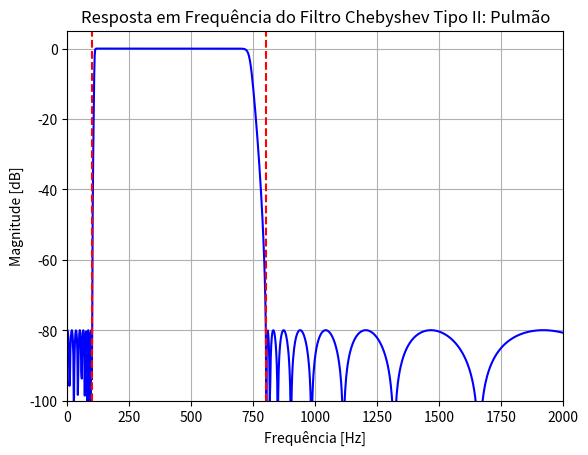

Python code for this plot:
import numpy as np
import matplotlib.pyplot as plt
from scipy import signal

# Definir a frequência de corte (faixa de 100 Hz a 800 Hz)
lowcut = 100
highcut = 800
fs = 8000.0  # Taxa de amostragem

# Definir a ordem do filtro e a atenuação fora da banda passante
secoes = 20
rs = 80  # Atenuação na banda de rejeição em dB

# Gerar coeficientes usando um filtro Chebyshev Tipo II de ordem 20
sos = signal.cheby2(secoes, rs, [lowcut, highcut], btype='bandpass', fs=fs, output='sos')

# Calcular a resposta em frequência
frequencies, response = signal.sosfreqz(sos, worN=2000, fs=fs)

# Plotar a resposta em frequência
plt.figure()
plt.plot(frequencies, 20 * np.log10(abs(response)), 'b')
plt.title('Resposta em Frequência do Filtro Chebyshev Tipo II: Pulmão')
plt.xlabel('Frequência [Hz]')
plt.ylabel('Magnitude [dB]')
plt.grid()
plt.axvline(lowcut, color='red', linestyle='--')
plt.axvline(highcut, color='red', linestyle='--')
plt.xlim(0, fs/4)
plt.ylim((-rs -20), 5)  # Ajuste conforme necessário
plt.show()
